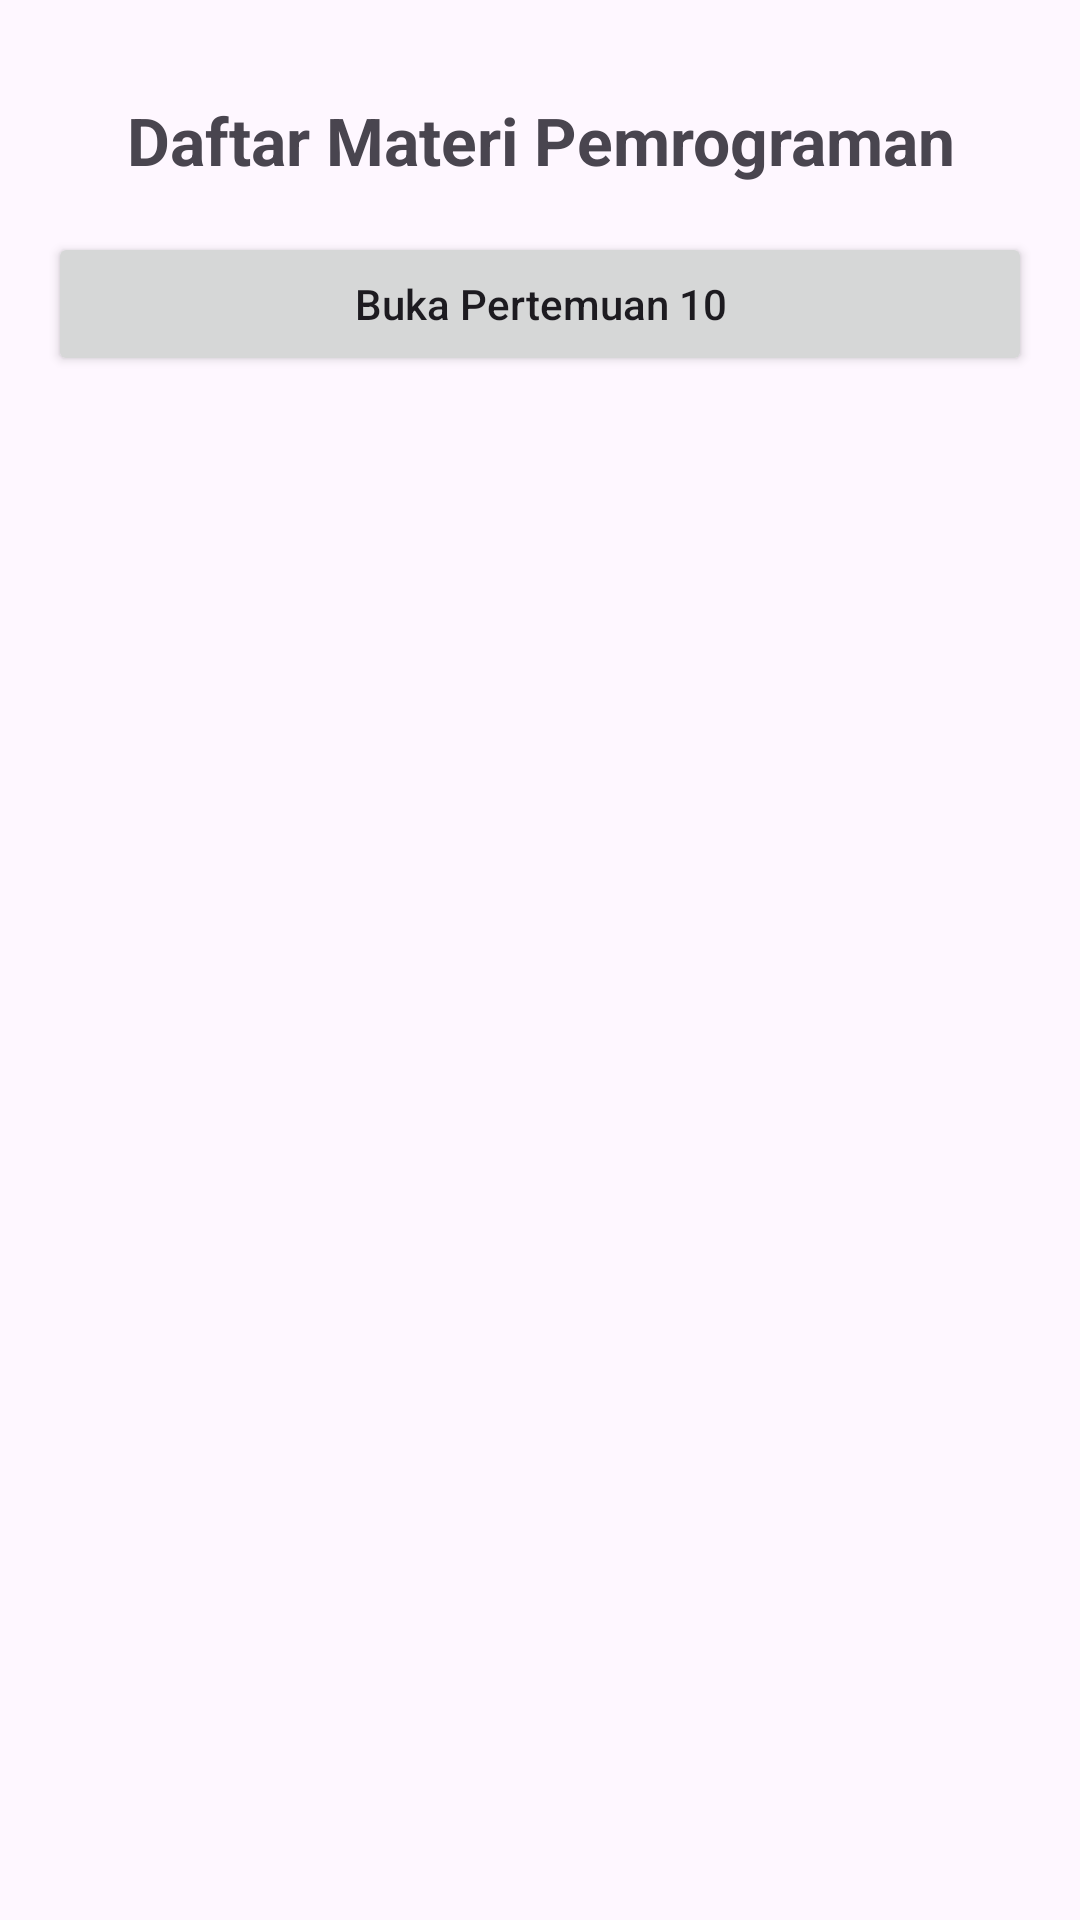

Write the Android layout XML for this screen, with the resource values it uses.
<!-- AndroidManifest.xml: application theme Theme.eka3tie -->
<!-- res/layout/fragment_more.xml -->
<?xml version="1.0" encoding="utf-8"?>
<LinearLayout
    xmlns:android="http://schemas.android.com/apk/res/android"
    android:layout_width="match_parent"
    android:layout_height="match_parent"
    android:orientation="vertical"
    android:padding="16dp">

    <TextView
        android:layout_width="match_parent"
        android:layout_height="wrap_content"
        android:text="Daftar Materi Pemrograman"
        android:textSize="22sp"
        android:textStyle="bold"
        android:gravity="center"
        android:padding="16dp" />

    <Button
        android:id="@+id/btnTenth"
        android:layout_width="match_parent"
        android:layout_height="wrap_content"
        android:text="Buka Pertemuan 10"
        android:textAllCaps="false" />

    <ListView
        android:id="@+id/listView"
        android:layout_width="match_parent"
        android:layout_height="0dp"
        android:layout_weight="1"
        android:divider="@android:color/darker_gray"
        android:dividerHeight="1dp" />

</LinearLayout>
<!-- resources referenced by this layout -->
<resources>
  <style name="Theme.eka3tie" parent="Base.Theme.eka3tie" />
  <style name="Base.Theme.eka3tie" parent="Theme.Material3.DayNight.NoActionBar">
          
          
      </style>
</resources>
